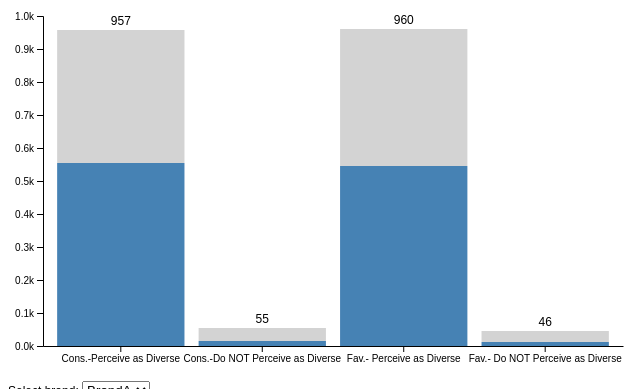
D3 v5 page, settled after 360 driven frames (6 s of simulated time); the page loaded 1 data file(s).


// ── app.js
d3.csv("data.csv").then(d => chart(d))

function chart(csv) {

	var keys = csv.columns.slice(2);
    console.log(keys)

	var brand   = [...new Set(csv.map(d => d.Brand))]
	var metrics = [...new Set(csv.map(d => d.Metric))]

	var options = d3.select("#brand").selectAll("option")
		.data(brand)
	.enter().append("option")
		.text(d => d)

	var svg = d3.select("#chart"),
		margin = {top: 35, left: 35, bottom: 0, right: 0},
		width = +svg.attr("width") - margin.left - margin.right,
		height = +svg.attr("height") - margin.top - margin.bottom;

	var x = d3.scaleBand()
		.range([margin.left, width - margin.right])
		.padding(0.1)

	var y = d3.scaleLinear()
		.rangeRound([height - margin.bottom, margin.top])

	var xAxis = svg.append("g")
		.attr("transform", `translate(0,${height - margin.bottom})`)
		.attr("class", "x-axis")

	var yAxis = svg.append("g")
		.attr("transform", `translate(${margin.left},0)`)
		.attr("class", "y-axis")

	var z = d3.scaleOrdinal()
		.range(["steelblue", "lightgrey"])
		.domain(keys);

	update(d3.select("#brand").property("value"), 0)

	function update(input, speed) {

		var data = csv.filter(f => f.Brand == input)

		data.forEach(function(d) {
			d.total = d3.sum(keys, k => +d[k])
			return d
		})

        console.log(data)

		y.domain([0, d3.max(data, d => d3.sum(keys, k => +d[k]))]).nice();

		svg.selectAll(".y-axis").transition().duration(speed)
			.call(d3.axisLeft(y).ticks(null, "s"))

		x.domain(data.map(d => d.Metric));

		svg.selectAll(".x-axis").transition().duration(speed)
			.call(d3.axisBottom(x).tickSizeOuter(0))

		var group = svg.selectAll("g.layer")
			.data(d3.stack().keys(keys)(data), d => d.key)

		group.exit().remove()

		group.enter().append("g")
			.classed("layer", true)
			.attr("fill", d => z(d.key));

        console.log(z(data.key))

		var bars = svg.selectAll("g.layer").selectAll("rect")
			.data(d => d, e => e.data.Metric);

		bars.exit().remove()

		bars.enter().append("rect")
			.attr("width", x.bandwidth())
			.merge(bars)
		.transition().duration(speed)
			.attr("x", d => x(d.data.Metric))
			.attr("y", d => y(d[1]))
			.attr("height", d => y(d[0]) - y(d[1]))

		var text = svg.selectAll(".text")
			.data(data, d => d.Metric);

		text.exit().remove()

		text.enter().append("text")
			.attr("class", "text")
			.attr("text-anchor", "middle")
			.merge(text)
		.transition().duration(speed)
			.attr("x", d => x(d.Metric) + x.bandwidth() / 2)
			.attr("y", d => y(d.total) - 5)
			.text(d => d.total)
	}

	var select = d3.select("#brand")
		.on("change", function() {
			update(this.value, 750)
		})

}

### data: data.csv
Brand, Metric, Customer, Non-customer
BrandA, Cons.-Perceive as Diverse, 554, 403
BrandA, Cons.-Do NOT Perceive as Diverse, 16, 39
BrandA, Fav.- Perceive as Diverse, 545, 415
BrandA, Fav.- Do NOT Perceive as Diverse, 11, 35
BrandB, Cons.-Perceive as Diverse, 813, 638
BrandB, Cons.-Do NOT Perceive as Diverse, 32, 43
BrandB, Fav.- Perceive as Diverse, 811, 614
BrandB, Fav.- Do NOT Perceive as Diverse, 28, 41
BrandC, Cons.-Perceive as Diverse, 1013, 311
BrandC, Cons.-Do NOT Perceive as Diverse, 23, 44
BrandC, Fav.- Perceive as Diverse, 999, 327
BrandC, Fav.- Do NOT Perceive as Diverse, 23, 39
BrandD, Fav.- Perceive as Diverse, 1143, 485
BrandD, Fav.- Do NOT Perceive as Diverse, 26, 27
BrandD, Cons.-Perceive as Diverse, 1133, 550
BrandD, Cons.-Do NOT Perceive as Diverse, 26, 25
BrandE, Cons.-Perceive as Diverse, 1418, 638
BrandE, Cons.-Do NOT Perceive as Diverse, 79, 18
BrandE, Fav.- Perceive as Diverse, 644, 822
BrandE, Fav.- Do NOT Perceive as Diverse, 27, 49